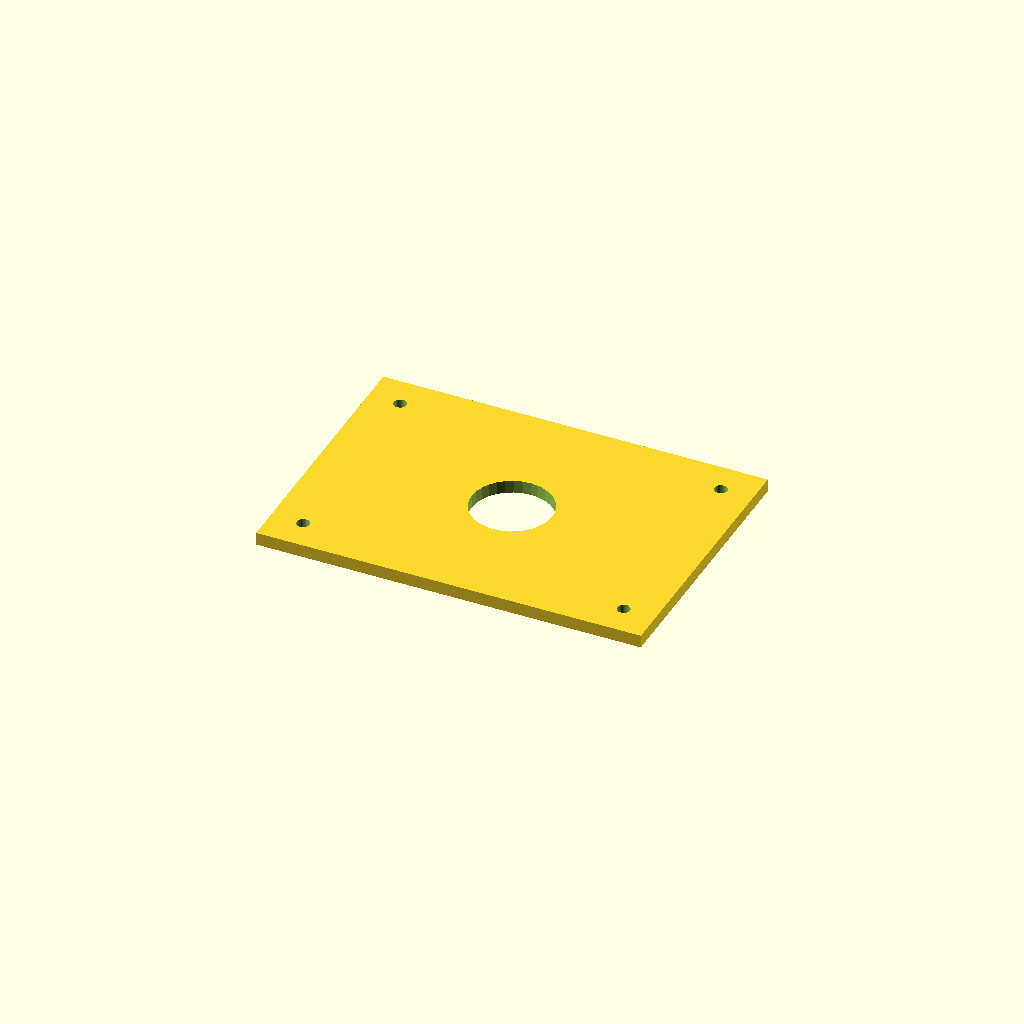
Cell 1 — every parameter at its default value.
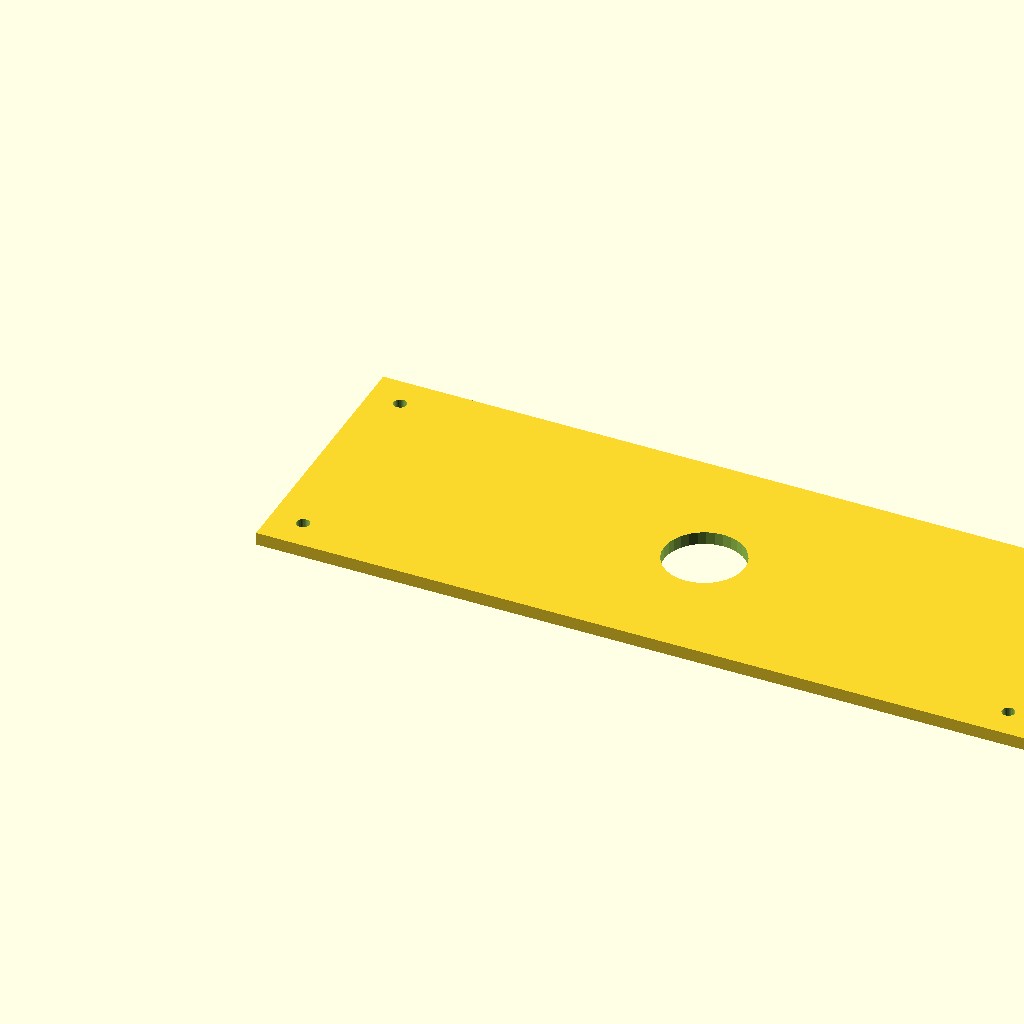
Cell 2: plate_l = 480 (everything else at default).
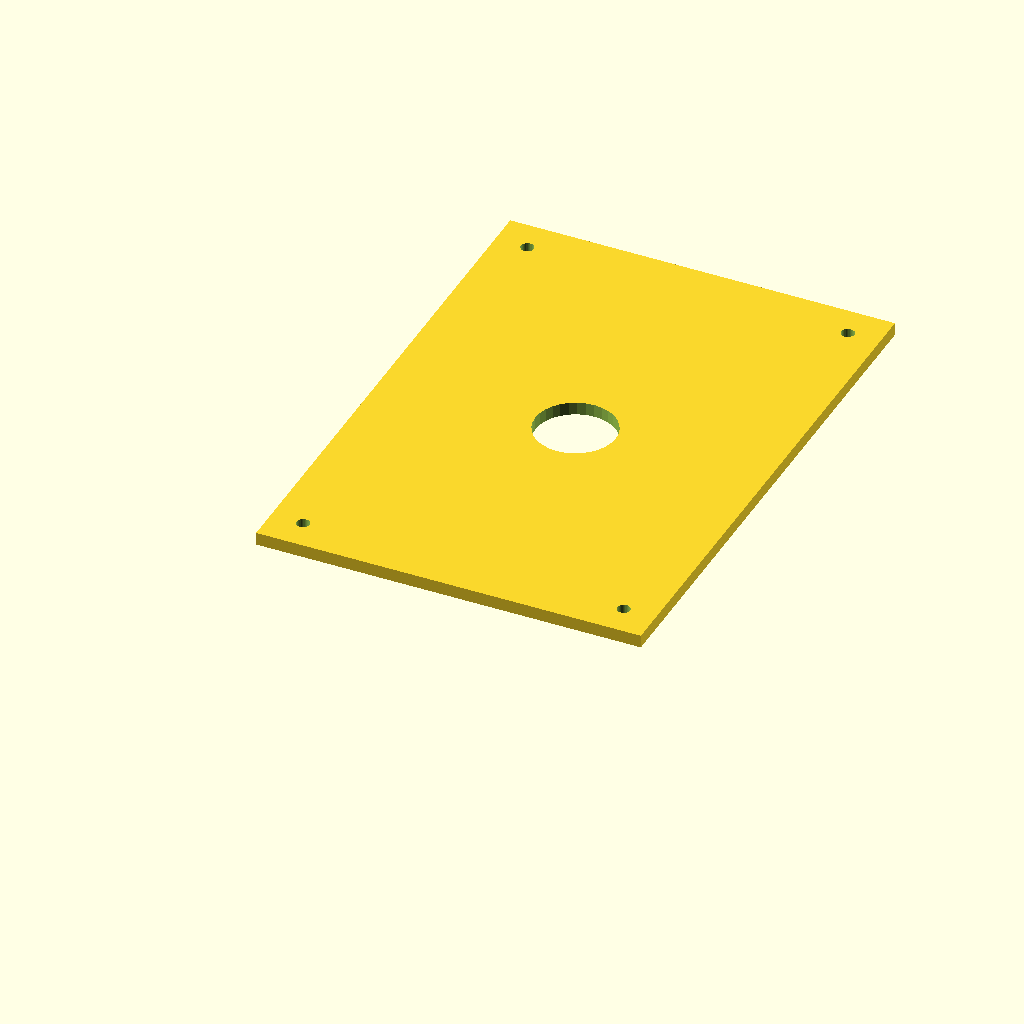
Cell 3: plate_w = 340 (everything else at default).
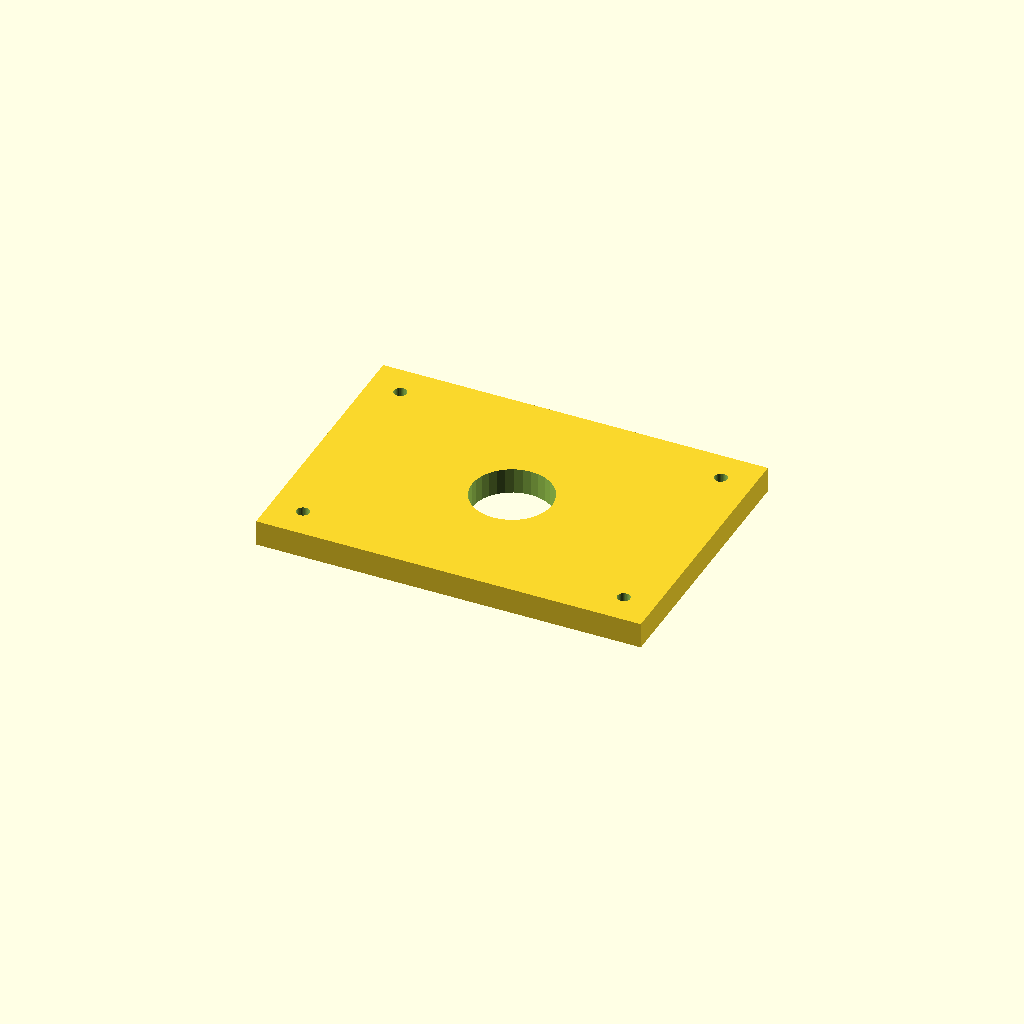
Cell 4 — plate_t set to 16, the other parameters unchanged.
All cells are drawn from one camera (rotation 55°, 0°, 25°, orthographic, colour scheme Cornfield), so only the parameter changes between them.
The OpenSCAD source (optional_data/data/scale1/largestruc/part_0154.scad):
$fn = 32;

// ----------------------------------------------------------------------
// Big plate: 200-250 mm adapter plate
// ----------------------------------------------------------------------

// --- parameters (mm) ---
plate_l = 240;            // plate length, X
plate_w = 170;            // plate width, Y
plate_t = 8;              // plate thickness, Z
corner_d = 8;             // corner hole diameter
corner_in = 20;           // corner hole inset from the edges
bore_d = 50;              // central bore

difference() {
  cube([plate_l, plate_w, plate_t]);
  translate([corner_in, corner_in, -1]) cylinder(h = plate_t + 2, d = corner_d);
  translate([plate_l - corner_in, corner_in, -1]) cylinder(h = plate_t + 2, d = corner_d);
  translate([corner_in, plate_w - corner_in, -1]) cylinder(h = plate_t + 2, d = corner_d);
  translate([plate_l - corner_in, plate_w - corner_in, -1]) cylinder(h = plate_t + 2, d = corner_d);
  translate([plate_l / 2, plate_w / 2, -1]) cylinder(h = plate_t + 2, d = bore_d);
}
Customizer parameters (derived from the source; name, type, default, range or options):
plate_l: number, default 240
plate_w: number, default 170
plate_t: number, default 8
corner_d: number, default 8
corner_in: number, default 20
bore_d: number, default 50
